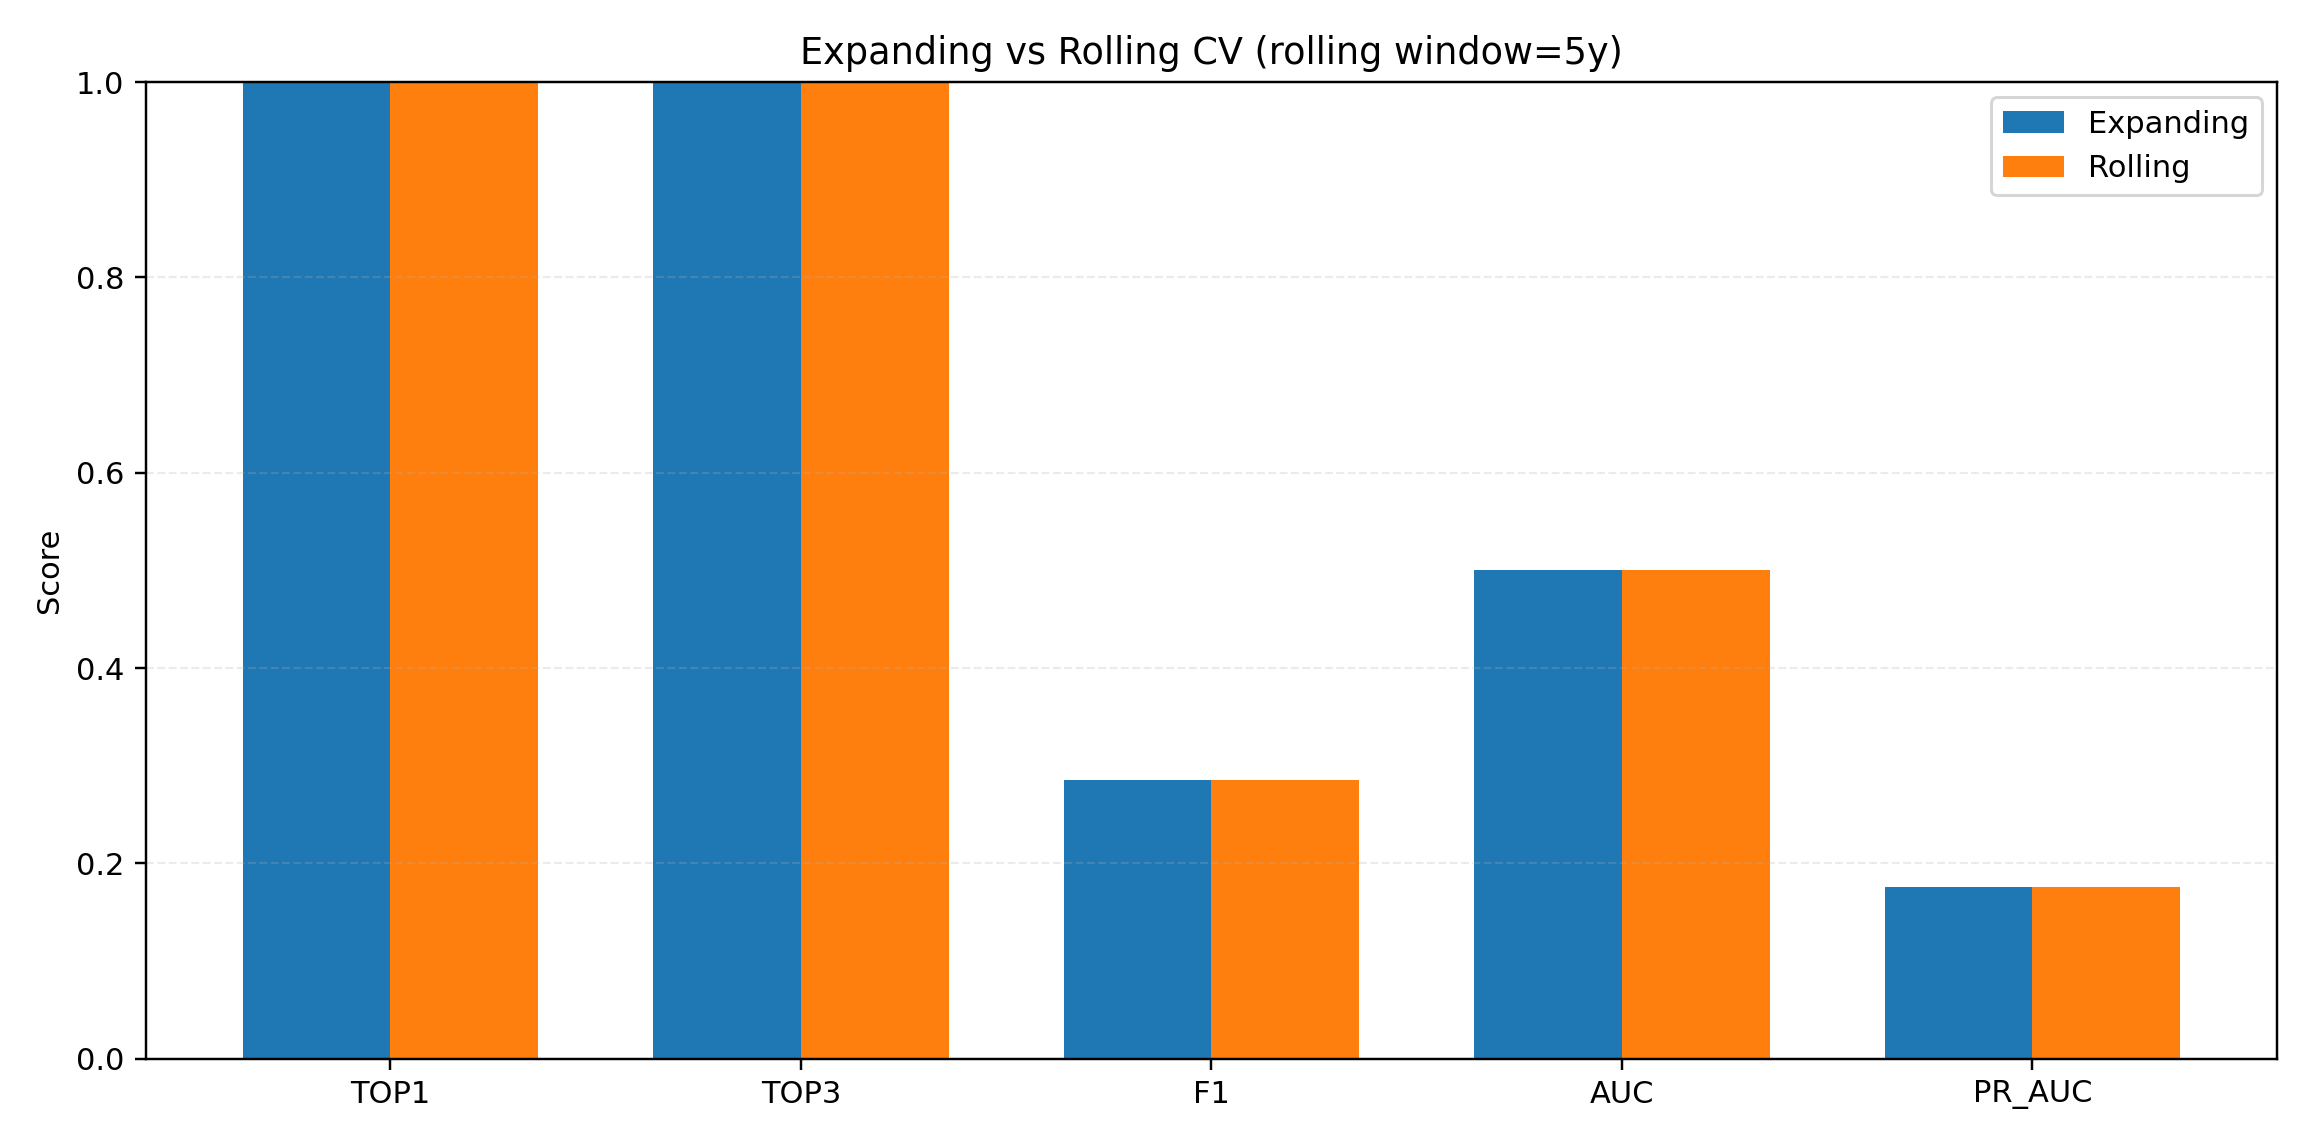

Values plotted in this chart, from the file beside it:
mode, rolling_window_years, use_sample_weight, l1_ratio, c_value, min_recall, threshold, top1, top3, auc, pr_auc, precision, recall, f1, n_folds, backtest_hit1, backtest_hit3, backtest_n, backtest_w_hit1, backtest_w_hit3, top1_std, top3_std, f1_std, auc_std
expanding, 5, False, 0.8, 0.05, 0.6, 0.1, 1.0, 1.0, 0.5, 0.176, 0.176, 1.0, 0.2859, 11, -1.0, -1.0, -1.0, 0.0, 0.0, 0.0, 0.0, 0.14, 0.0
rolling, 5, False, 0.5, 0.05, 0.6, 0.1, 1.0, 1.0, 0.5, 0.176, 0.176, 1.0, 0.2859, 11, , , , , , , , , 
